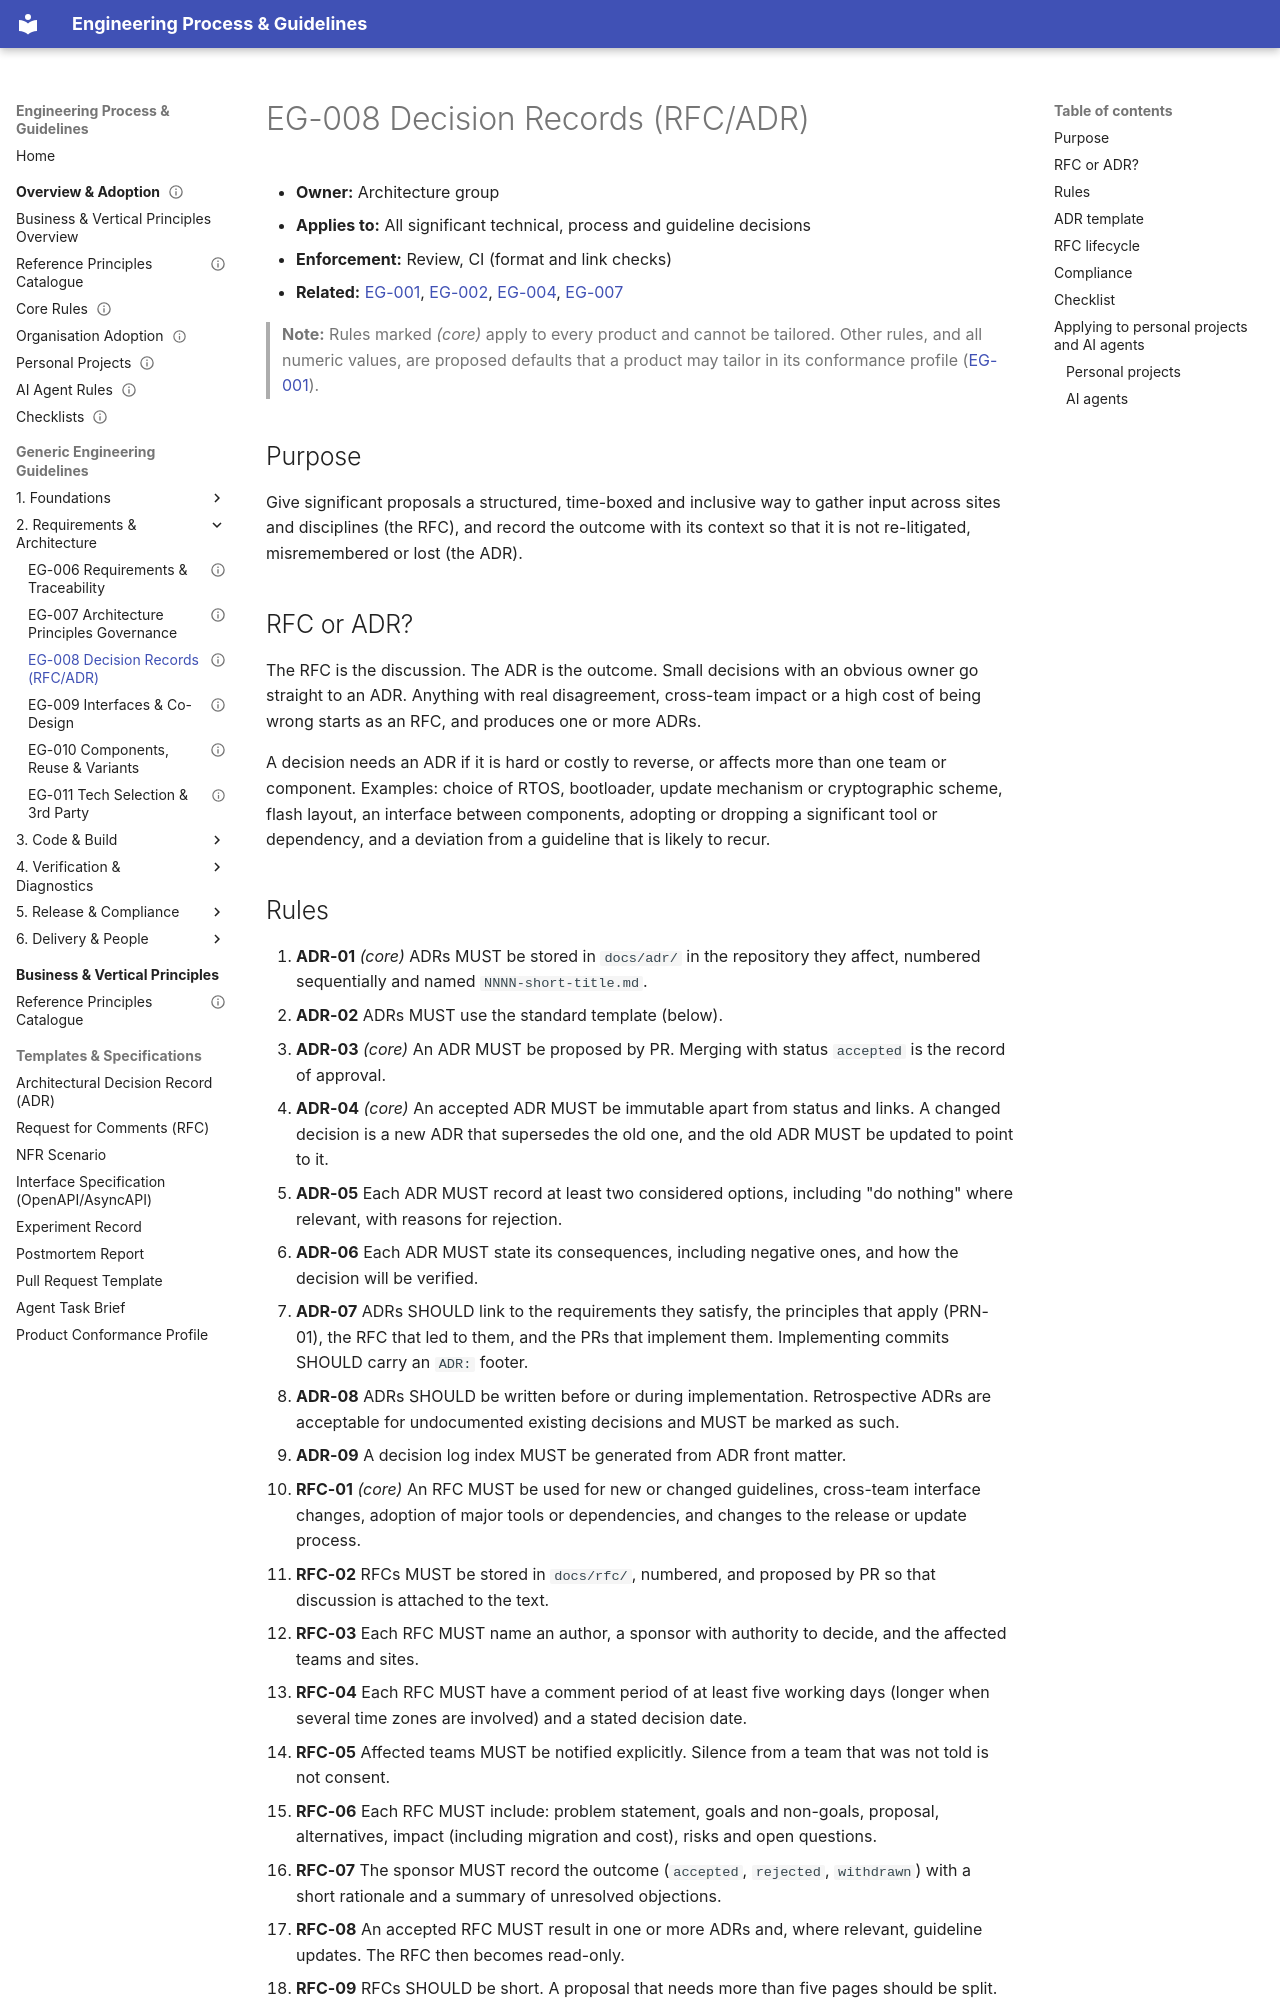

repository: markbac/EngineeringProcess · page: guidelines/eg-008-decision-records/index.html · generator: mkdocs

---
id: EG-008
title: "Decision records: RFCs and ADRs"
status: draft
owner: "Architecture group"
version: 0.1.0
part: "Requirements, architecture and design"
related: [EG-001, EG-002, EG-004, EG-007]
review-by: 2027-09-30
supersedes:
---

- **Owner:** Architecture group
- **Applies to:** All significant technical, process and guideline decisions
- **Enforcement:** Review, CI (format and link checks)
- **Related:** [EG-001](eg-001-guidelines-governance.md), [EG-002](eg-002-values-and-ways-of-working.md), [EG-004](eg-004-documentation-as-code.md), [EG-007](eg-007-architecture-principles.md)

> **Note:** Rules marked *(core)* apply to every product and cannot be tailored. Other rules, and all numeric values, are proposed defaults that a product may tailor in its conformance profile ([EG-001](eg-001-guidelines-governance.md)).

## Purpose

Give significant proposals a structured, time-boxed and inclusive way to gather input across sites and disciplines (the RFC), and record the outcome with its context so that it is not re-litigated, misremembered or lost (the ADR).

## RFC or ADR?

The RFC is the discussion. The ADR is the outcome. Small decisions with an obvious owner go straight to an ADR. Anything with real disagreement, cross-team impact or a high cost of being wrong starts as an RFC, and produces one or more ADRs.

A decision needs an ADR if it is hard or costly to reverse, or affects more than one team or component. Examples: choice of RTOS, bootloader, update mechanism or cryptographic scheme, flash layout, an interface between components, adopting or dropping a significant tool or dependency, and a deviation from a guideline that is likely to recur.
